Run: headless pygame with SDL's dummy video driver; simulated clock (each Clock.tick advances the game by its frame time, no real sleeping); random seed 0; keys injected as events and as key.get_pressed() state; mouse plan: one left click at the window centre at the start of phase 2, then a move to the lower-right quarter at the start of phase 3.
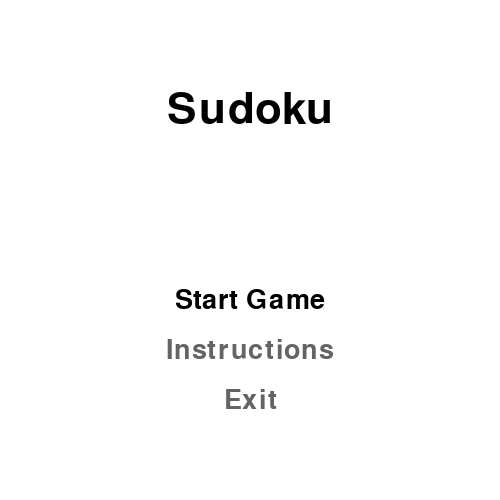
Frame 1 of 4 · flips 1–60 · no input
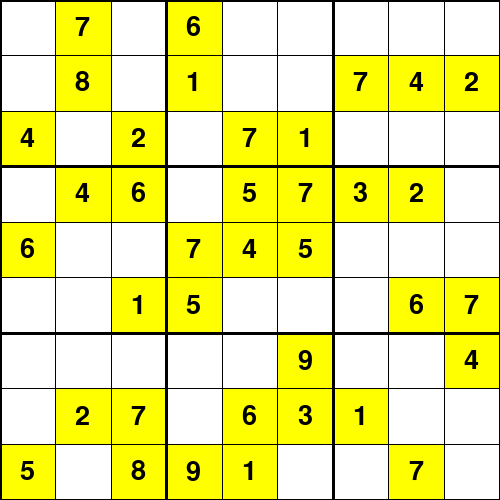
Frame 2 of 4 · flips 61–180 · clicked the window centre · tapped SPACE, RETURN · held RIGHT (→), D
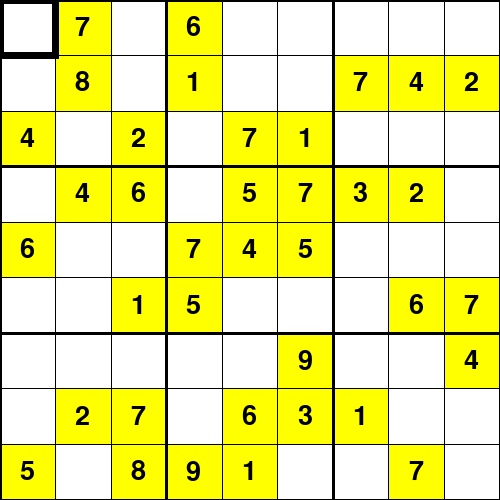
Frame 3 of 4 · flips 181–300 · moved the mouse to the lower-right quarter · held DOWN (↓), S
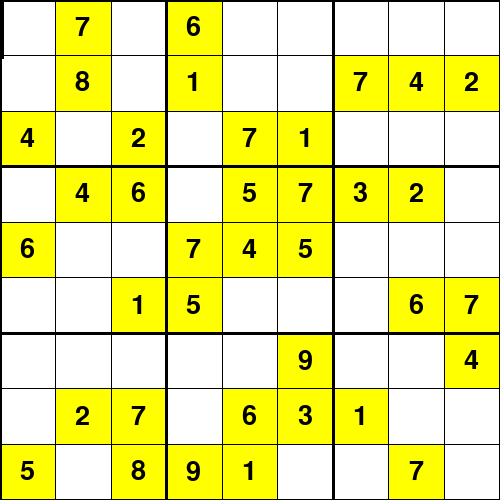
Frame 4 of 4 · flips 301–420 · held LEFT (←), A, UP (↑), W

The pygame program that drew these frames:

import pygame
import sys

pygame.font.init()

screen_width, screen_height = 500, 500

Window = pygame.display.set_mode((500, 500))
pygame.display.set_caption("Sudoku game project ")

font = pygame.font.SysFont("comicsans", 40)
font1 = pygame.font.SysFont("comicsans", 20)

WHITE = (255, 255, 255)
BLACK = (0, 0, 0)


x = 0
y = 0
z = 0
diff = 500 / 9
defaultgrid =[
        [0, 0, 4, 0, 6, 0, 0, 0, 5],
        [7, 8, 0, 4, 0, 0, 0, 2, 0],
        [0, 0, 2, 6, 0, 1, 0, 7, 8],
        [6, 1, 0, 0, 7, 5, 0, 0, 9],
        [0, 0, 7, 5, 4, 0, 0, 6, 1],
        [0, 0, 1, 7, 5, 0, 9, 3, 0],
        [0, 7, 0, 3, 0, 0, 0, 1, 0],
        [0, 4, 0, 2, 0, 6, 0, 0, 7],
        [0, 2, 0, 0, 0, 7, 4, 0, 0],
    ]
 
 


def cord(pos):
    global x
    x = pos[0]//diff
    global z
    z = pos[1]//diff
 
def highlightbox():
    for k in range(2):
        pygame.draw.line(Window, BLACK, (x * diff-3, (z + k)*diff), (x * diff + diff + 3, (z + k)*diff), 7)
        pygame.draw.line(Window, BLACK, ( (x + k)* diff, z * diff ), ((x + k) * diff, z * diff + diff), 7) 

def drawlines():
    for i in range (9):
        for j in range (9):
            if defaultgrid[i][j]!= 0:
                pygame.draw.rect(Window, (255, 255, 0), (i * diff, j * diff, diff + 1, diff + 1))
                text1 = font.render(str(defaultgrid[i][j]), 1, BLACK)
                text_width, text_height = text1.get_size()
                Window.blit(text1, (i * diff + (diff - text_width) / 2, j * diff + (diff - text_height) / 2))   
    for l in range(10):
        if l % 3 == 0 :
            thick = 3
        else:
            thick = 1
        pygame.draw.line(Window, BLACK, (0, l * diff), (500, l * diff), thick)
        pygame.draw.line(Window, BLACK, (l * diff, 0), (l * diff, 500), thick)

def fillvalue(value):
    text1 = font.render(str(value), 1, BLACK)
    Window.blit(text1, (x * diff + 15, z * diff + 15))   

def raiseerror():
    text1 = font.render("wrong!", 1, BLACK)
    Window.blit(text1, (20, 570)) 
def raiseerror1():
    text1 = font.render("wrong ! enter a valid key for the game", 1, BLACK)
    Window.blit(text1, (20, 570)) 

def validvalue(m, k, l, value):
    for it in range(9):
        if m[k][it]== value:
            return False
        if m[it][l]== value:
            return False
    it = k//3
    jt = l//3
    for k in range(it * 3, it * 3 + 3):
        for l in range (jt * 3, jt * 3 + 3):
            if m[k][l]== value:
                return False
    return True

def solvegame(defaultgrid, i, j):
     
    while defaultgrid[i][j]!= 0:
        if i<8:
            i+= 1
        elif i == 8 and j<8:
            i = 0
            j+= 1
        elif i == 8 and j == 8:
            return True
    pygame.event.pump()   
    for it in range(1, 10):
        if validvalue(defaultgrid, i, j, it)== True:
            defaultgrid[i][j]= it
            global x, z
            x = i
            z = j
            Window.fill(WHITE)
            drawlines()
            highlightbox()
            pygame.display.update()
            pygame.time.delay(20)
            if solvegame(defaultgrid, i, j)== 1:
                return True
            else:
                defaultgrid[i][j]= 0
            Window.fill((0,0,0))
         
            drawlines()
            highlightbox()
            pygame.display.update()
            pygame.time.delay(50)   
    return False 

def gameresult():
    text1 = font.render("game finished", 1, BLACK)
    Window.blit(text1, (20, 570)) 

def startgame():
    global flag,flag1,flag2,rs,value,defaultgrid,x,y,z,error
    flag=True  
    flag1 = 0
    flag2 = 0
    rs = 0
    value = 0
    error = 0


    while flag:
        Window.fill((255,255,255))
        for event in pygame.event.get():
            if event.type == pygame.QUIT:
                flag = False   
            if event.type == pygame.MOUSEBUTTONDOWN:
                flag1 = 1
                pos = pygame.mouse.get_pos()
                cord(pos)
            if event.type == pygame.KEYDOWN:
                if event.key == pygame.K_LEFT:
                    x-= 1
                    flag1 = 1
                if event.key == pygame.K_RIGHT:
                    x+= 1
                    flag1 = 1
                if event.key == pygame.K_UP:
                    y-= 1
                    flag1 = 1
                if event.key == pygame.K_DOWN:
                    y+= 1
                    flag1 = 1   
                if event.key == pygame.K_1:
                    value = 1
                if event.key == pygame.K_2:
                    value = 2   
                if event.key == pygame.K_3:
                    value = 3
                if event.key == pygame.K_4:
                    value = 4
                if event.key == pygame.K_5:
                    value = 5
                if event.key == pygame.K_6:
                    value = 6
                if event.key == pygame.K_7:
                    value = 7
                if event.key == pygame.K_8:
                    value = 8
                if event.key == pygame.K_9:
                    value = 9 
                if event.key == pygame.K_RETURN:
                    flag2 = 1  
                if event.key == pygame.K_r:
                    rs = 0
                    error = 0
                    flag2 = 0
                    defaultgrid=[
                    [0, 0, 0, 0, 0, 0, 0, 0, 0],
                    [0, 0, 0, 0, 0, 0, 0, 0, 0],
                    [0, 0, 0, 0, 0, 0, 0, 0, 0],
                    [0, 0, 0, 0, 0, 0, 0, 0, 0],
                    [0, 0, 0, 0, 0, 0, 0, 0, 0],
                    [0, 0, 0, 0, 0, 0, 0, 0, 0],
                    [0, 0, 0, 0, 0, 0, 0, 0, 0],
                    [0, 0, 0, 0, 0, 0, 0, 0, 0],
                    [0, 0, 0, 0, 0, 0, 0, 0, 0]
                    ]
                if event.key == pygame.K_d:
                    rs = 0
                    error = 0
                    flag2 = 0
                    defaultgrid  =[
                        [0, 0, 4, 0, 6, 0, 0, 0, 5],
                        [7, 8, 0, 4, 0, 0, 0, 2, 0],
                        [0, 0, 2, 6, 0, 1, 0, 7, 8],
                        [6, 1, 0, 0, 7, 5, 0, 0, 9],
                        [0, 0, 7, 5, 4, 0, 0, 6, 1],
                        [0, 0, 1, 7, 5, 0, 9, 3, 0],
                        [0, 7, 0, 3, 0, 0, 0, 1, 0],
                        [0, 4, 0, 2, 0, 6, 0, 0, 7],
                        [0, 2, 0, 0, 0, 7, 4, 0, 0],
                    ]
        if flag2 == 1:
            if solvegame(defaultgrid , 0, 0)== False:
                error = 1
            else:
                rs = 1
            flag2 = 0   
        if value != 0:           
            fillvalue(value)
            if validvalue(defaultgrid , int(x), int(z), value)== True:
                defaultgrid[int(x)][int(z)]= value
                flag1 = 0
            else:
                defaultgrid[int(x)][int(z)]= 0
                raiseerror1()  
            value = 0   
        
        if error == 1:
            raiseerror() 
        if rs == 1:
            gameresult()       
        drawlines() 
        if flag1 == 1:
            highlightbox()      
        pygame.display.update() 

# Menu options
menu_options = ['Start Game', 'Instructions', 'Exit']
selected_option = 0

def draw_menu(selected_option):
    Window.fill(WHITE)
    title_font = pygame.font.SysFont("comicsans", 64)
    title_text = title_font.render("Sudoku", True, BLACK)
    title_x = screen_width // 2 - title_text.get_width() // 2
    title_y = screen_height // 2 - title_text.get_height() // 2 - 140  # Adjust Y position as needed
    Window.blit(title_text, (title_x, title_y))

    for i, option in enumerate(menu_options):
        color = BLACK if i == selected_option else (100, 100, 100)
        text = font.render(option, True, color)
        x = screen_width // 2 - text.get_width() // 2
        y = screen_height // 2 - text.get_height() // 2 + i * 50 + 50  # Adjust Y position as needed
        Window.blit(text, (x, y))
    pygame.display.update()


def main_menu():
    global selected_option
    running = True
    while running:
        for event in pygame.event.get():
            if event.type == pygame.QUIT:
                running = False
                pygame.quit()
                sys.exit()
            if event.type == pygame.KEYDOWN:
                if event.key == pygame.K_UP:
                    selected_option = (selected_option - 1) % len(menu_options)
                elif event.key == pygame.K_DOWN:
                    selected_option = (selected_option + 1) % len(menu_options)
                elif event.key == pygame.K_RETURN:
                    if menu_options[selected_option] == 'Exit':
                        running = False
                        pygame.quit()
                        sys.exit()
                    if menu_options[selected_option] == 'Start Game':
                        startgame()

        draw_menu(selected_option)

if __name__ == "__main__":
    main_menu()


pygame.quit()    
